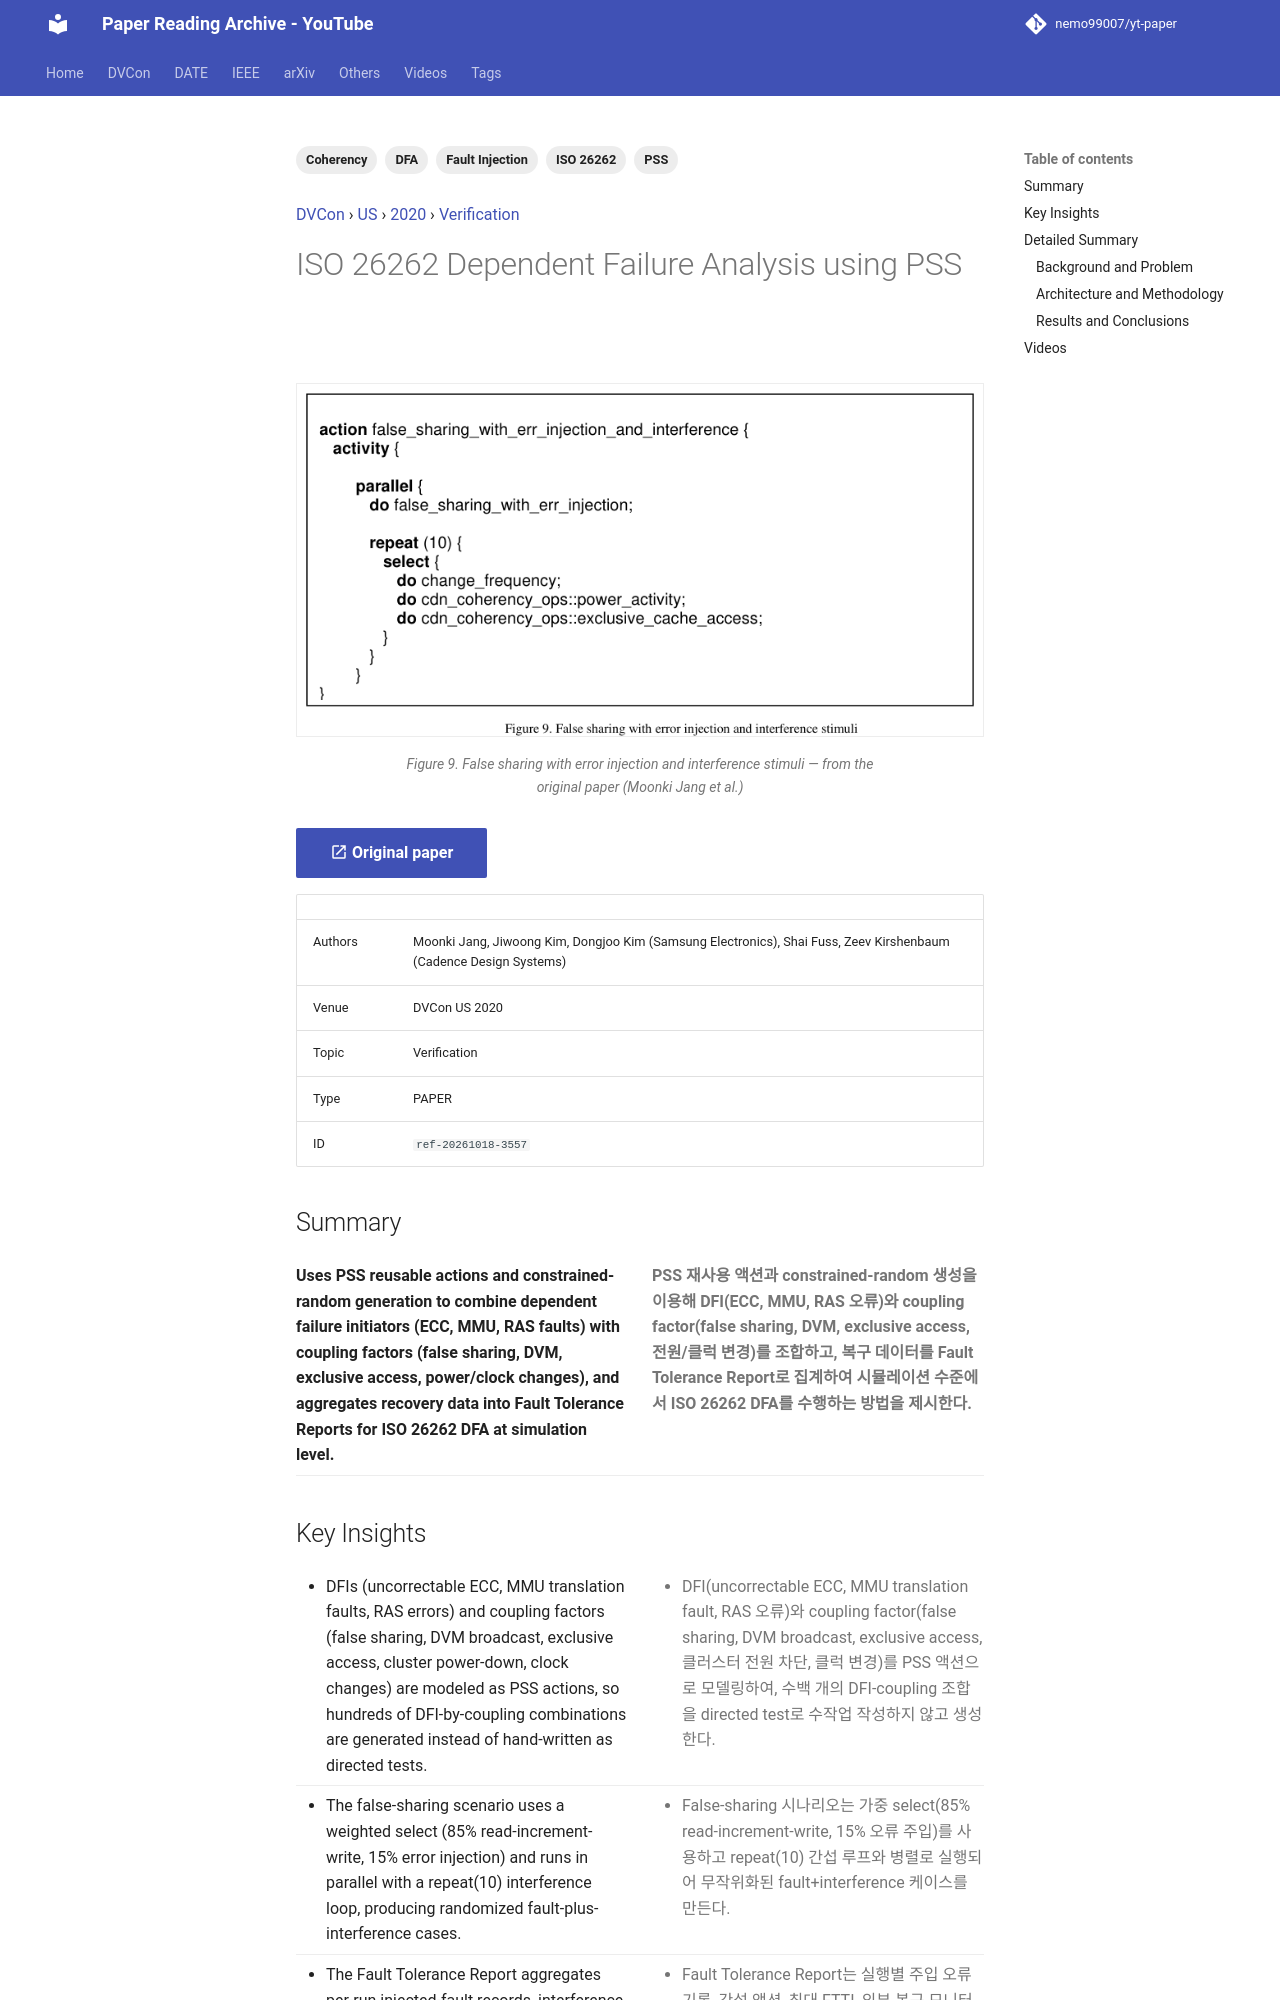

repository: nemo99007/yt-paper · page: papers/ref-20261018-3557-iso-26262-dependent-failure-analysis-using-pss/index.html · generator: mkdocs

---
id: ref-20261018-3557
title: ISO 26262 Dependent Failure Analysis using PSS
date: '2024-06-24'
venue: DVCon
region: US
year: 2020
category: Verification
tags:
- ISO 26262
- DFA
- PSS
- Coherency
- Fault Injection
source_type: PAPER
source_url: https://dvcon-proceedings.org/wp-content/uploads/iso-26262-dependent-failure-analysis-using-pss.pdf
authors: Moonki Jang, Jiwoong Kim, Dongjoo Kim (Samsung Electronics), Shai Fuss, Zeev Kirshenbaum (Cadence Design Systems)
youtube_videos:
- video_id: J8PEI2rbgXM
  url: https://www.youtube.com/watch?v=J8PEI2rbgXM
  title: '[DVCON2020] ISO 26262 Dependent Failure Analysis using PSS'
  timestamp: null
---


<!-- generated by yt-paper; edits will be overwritten -->
[DVCon](../dvcon/index.md) › [US](../dvcon/us.md) › [2020](../dvcon/by-year.md#2020) › [Verification](../dvcon/by-topic.md#verification)

# ISO 26262 Dependent Failure Analysis using PSS

<figure class="rep-fig" markdown>
![Figure 9. False sharing with error injection and interference stimuli](../assets/figures/ref-20261018-3557.png?v=1792379957){ loading=lazy }
<figcaption>Figure 9. False sharing with error injection and interference stimuli — from the original paper (Moonki Jang et al.)</figcaption>
</figure>

[:material-open-in-new: Original paper](https://dvcon-proceedings.org/wp-content/uploads/iso-26262-dependent-failure-analysis-using-pss.pdf){ .md-button .md-button--primary target=_blank }

| | |
|---|---|
| Authors | Moonki Jang, Jiwoong Kim, Dongjoo Kim (Samsung Electronics), Shai Fuss, Zeev Kirshenbaum (Cadence Design Systems) |
| Venue | DVCon US 2020 |
| Topic | Verification |
| Type | PAPER |
| ID | `ref-20261018-3557` |

## Summary

<div class="bi" markdown>
<div class="bi-en" markdown>

**Uses PSS reusable actions and constrained-random generation to combine dependent failure initiators (ECC, MMU, RAS faults) with coupling factors (false sharing, DVM, exclusive access, power/clock changes), and aggregates recovery data into Fault Tolerance Reports for ISO 26262 DFA at simulation level.**

</div>
<div class="bi-ko" markdown>

**PSS 재사용 액션과 constrained-random 생성을 이용해 DFI(ECC, MMU, RAS 오류)와 coupling factor(false sharing, DVM, exclusive access, 전원/클럭 변경)를 조합하고, 복구 데이터를 Fault Tolerance Report로 집계하여 시뮬레이션 수준에서 ISO 26262 DFA를 수행하는 방법을 제시한다.**

</div>
</div>
